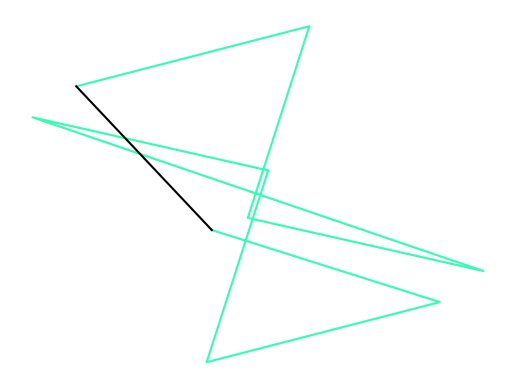

Write the Python code that produced this figure.
import matplotlib.pyplot as plt

r = 48 / 255  # this will come from frequency sub section
g = 255 / 255
b = 177 / 255
n = 10  # this will be the user's input - this is just test data for now
list_ind = [(-0.9316248171795721, 0.363421518371063), (0.952835510258892, 0.30348721618822233),
            (-0.2516567939867145, -0.9678165415203072), (0.9634205191656435, -0.26799422242018933),
            (-0.9217345199815645, 0.38782144689838244), (-0.9217345199815645, 0.38782144689838244),
            (0.9634205191656435, -0.26799422242018933), (-0.2516567939867145, -0.9678165415203072),
            (0.952835510258892, 0.30348721618822233), (-0.9316248171795721, 0.363421518371063)]
# this is a test set for this list - there will be the same no. of tuples in this list as the variable n

list_x = list()
list_y = list()
list_x.append(list_ind[0][0])
list_y.append(list_ind[0][1])
for count_n in range(1, n):  # this starts from 0 to n-1 (the first arrow is found at [0][0] and [0][1])
    list_x.append(list_ind[count_n][0] + list_x[count_n - 1])  # these lists have been formatted for final arrow
    list_y.append(list_ind[count_n][1] + list_y[(
                                                    count_n) - 1])  # each value is their original value from
    # list_ind plus all of the corresponding values summed before it

plt.plot(list_x, list_y, color=(r, g, b))
plt.plot([list_x[0], list_x[n - 1]], [list_y[0], list_y[n - 1]], color=(0, 0, 0))
plt.tick_params(axis='x', which='both', bottom=False, top=False,
                labelbottom=False)  # taken from pythonmatplotlibtips.blogspot.com, see references for link
plt.tick_params(axis='y', which='both', right=False, left=False,
                labelleft=False)  # removes axis labels, lines and ticks
for pos in ['right', 'top', 'bottom', 'left']:
    plt.gca().spines[pos].set_visible(False)
plt.show()


